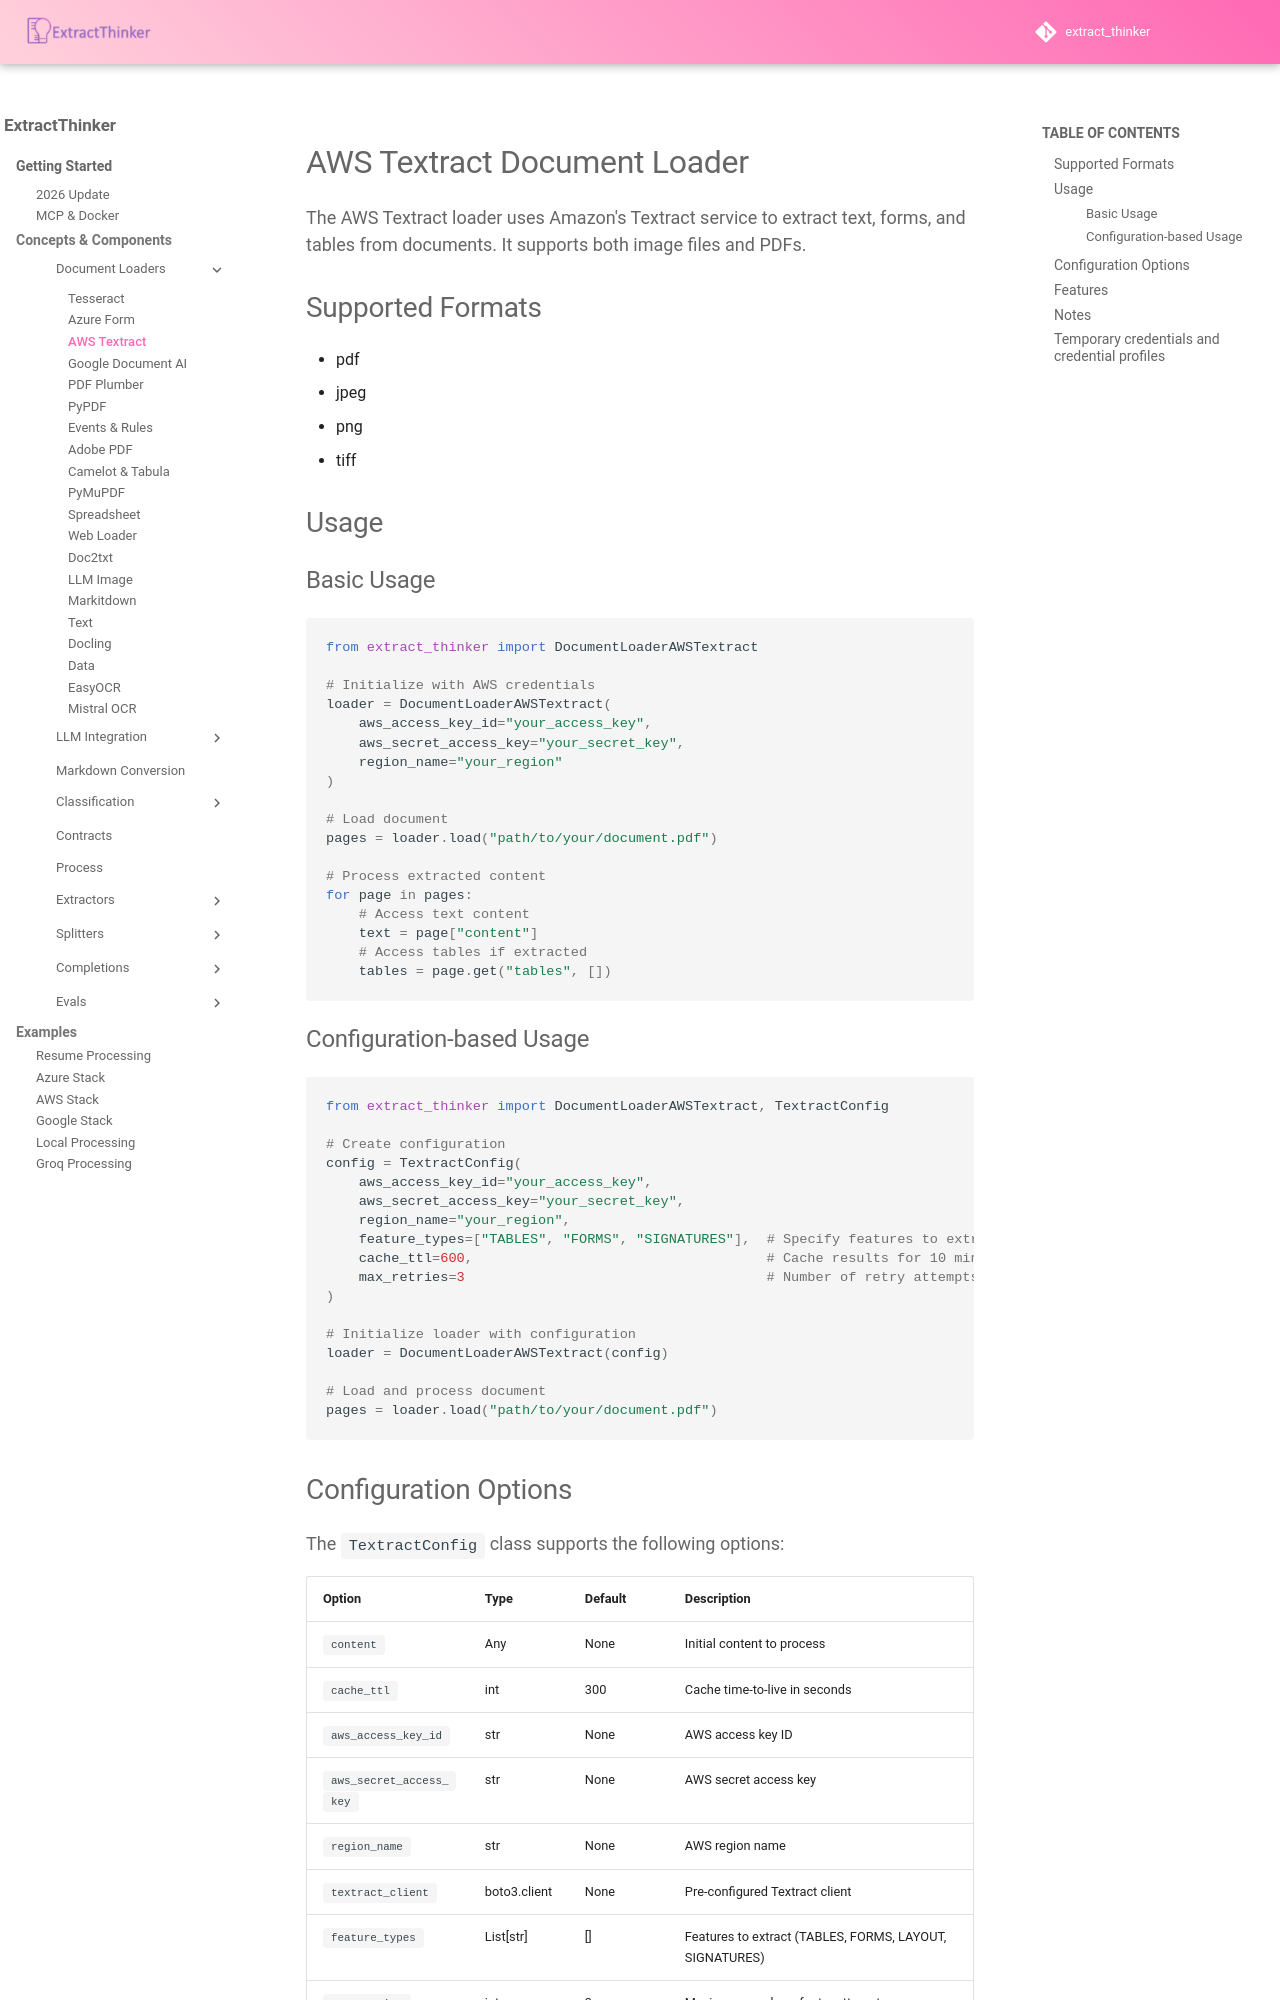

repository: enoch3712/ExtractThinker · page: core-concepts/document-loaders/aws-textract/index.html · generator: mkdocs

# AWS Textract Document Loader

The AWS Textract loader uses Amazon's Textract service to extract text, forms, and tables from documents. It supports both image files and PDFs.

## Supported Formats

- pdf
- jpeg
- png
- tiff

## Usage

### Basic Usage

```python
from extract_thinker import DocumentLoaderAWSTextract

# Initialize with AWS credentials
loader = DocumentLoaderAWSTextract(
    aws_access_key_id="your_access_key",
    aws_secret_access_key="your_secret_key",
    region_name="your_region"
)

# Load document
pages = loader.load("path/to/your/document.pdf")

# Process extracted content
for page in pages:
    # Access text content
    text = page["content"]
    # Access tables if extracted
    tables = page.get("tables", [])
```

### Configuration-based Usage

```python
from extract_thinker import DocumentLoaderAWSTextract, TextractConfig

# Create configuration
config = TextractConfig(
    aws_access_key_id="your_access_key",
    aws_secret_access_key="your_secret_key",
    region_name="your_region",
    feature_types=["TABLES", "FORMS", "SIGNATURES"],  # Specify features to extract
    cache_ttl=600,                                    # Cache results for 10 minutes
    max_retries=3                                     # Number of retry attempts
)

# Initialize loader with configuration
loader = DocumentLoaderAWSTextract(config)

# Load and process document
pages = loader.load("path/to/your/document.pdf")
```

## Configuration Options

The `TextractConfig` class supports the following options:

| Option | Type | Default | Description |
|--------|------|---------|-------------|
| `content` | Any | None | Initial content to process |
| `cache_ttl` | int | 300 | Cache time-to-live in seconds |
| `aws_access_key_id` | str | None | AWS access key ID |
| `aws_secret_access_key` | str | None | AWS secret access key |
| `region_name` | str | None | AWS region name |
| `textract_client` | boto3.client | None | Pre-configured Textract client |
| `feature_types` | List[str] | [] | Features to extract (TABLES, FORMS, LAYOUT, SIGNATURES) |
| `max_retries` | int | 3 | Maximum number of retry attempts |
